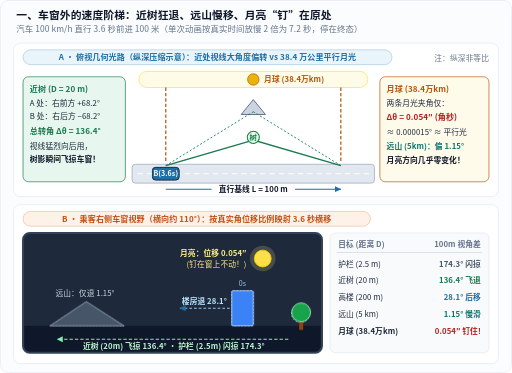
t = 0.00 s
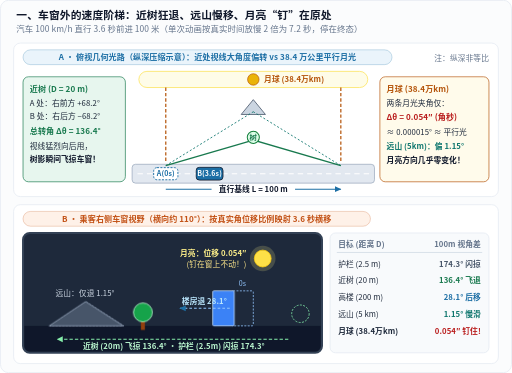
t = 1.80 s
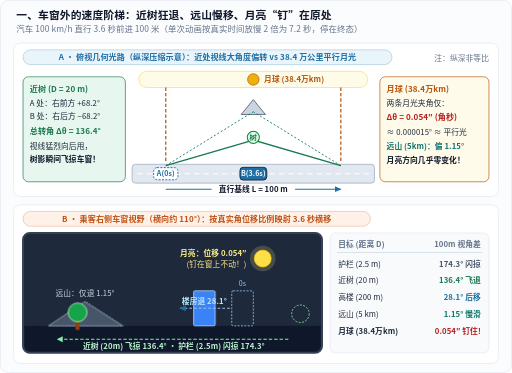
t = 3.60 s
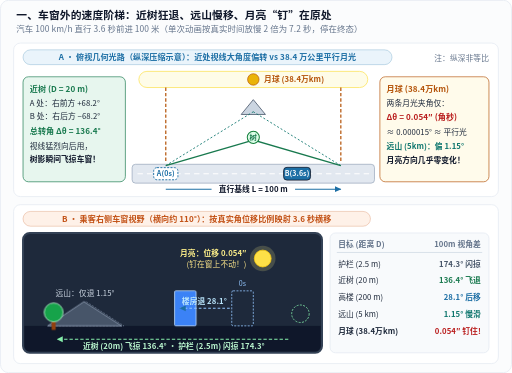
t = 5.40 s
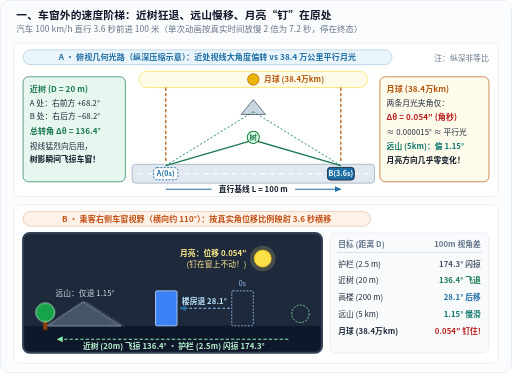
t = 7.20 s

The animated SVG that drew these frames (rendered in a browser with its animation timeline set to each time). Animation: 4 CSS @keyframes rules; one cycle of 7.20 s.

<svg xmlns="http://www.w3.org/2000/svg" width="760" height="554" viewBox="0 0 760 554" role="img" aria-labelledby="title desc" lang="zh-CN">
<title id="title">汽车直行100米时的俯视几何视差光路与右侧车窗五层景物角位移阶梯单次动画图解</title>
<desc id="desc">上图对比20米近树视线偏转136.4度与38.4万公里月球视线仅偏0.054角秒的平行光几何；下图按真实角位移比例展示车窗视野内护栏、近树、高楼、远山与月亮的后退幅度，支持减少动态效果。</desc>
<defs>
  <marker id="arr-blue" markerWidth="7" markerHeight="7" refX="6" refY="3.5" orient="auto">
    <path d="M0,0.6 L6.5,3.5 L0,6.4 Z" fill="#1d6fa5"/>
  </marker>
  <marker id="arr-orange" markerWidth="7" markerHeight="7" refX="6" refY="3.5" orient="auto">
    <path d="M0,0.6 L6.5,3.5 L0,6.4 Z" fill="#c25014"/>
  </marker>
  <marker id="arr-green" markerWidth="7" markerHeight="7" refX="6" refY="3.5" orient="auto">
    <path d="M0,0.6 L6.5,3.5 L0,6.4 Z" fill="#18794e"/>
  </marker>
  <marker id="arr-muted" markerWidth="7" markerHeight="7" refX="6" refY="3.5" orient="auto">
    <path d="M0,0.6 L6.5,3.5 L0,6.4 Z" fill="#64748b"/>
  </marker>
  <clipPath id="mfc-win-clip"><rect x="36.0" y="348.0" width="440.0" height="174.0" rx="8"/></clipPath>
</defs>
<style>
  text {
    font-family: "PingFang SC", "Hiragino Sans GB", "Microsoft YaHei", "Noto Sans CJK SC", system-ui, sans-serif;
    letter-spacing: 0.01em;
  }
  .mono {
    font-family: ui-monospace, "Cascadia Mono", "Consolas", monospace;
  }
  .halo {
    paint-order: stroke;
    stroke: #ffffff;
    stroke-width: 3.5px;
    stroke-linejoin: round;
  }
  @keyframes mfcCarTop {
    0% { transform: translateX(-260px); }
    100% { transform: translateX(0px); }
  }
  @keyframes mfcMtnSlide {
    0% { transform: translateX(4.6px); }
    100% { transform: translateX(0px); }
  }
  @keyframes mfcBldgSlide {
    0% { transform: translateX(113.3px); }
    100% { transform: translateX(0px); }
  }
  @keyframes mfcTreeSweep {
    0% { transform: translateX(380px); }
    100% { transform: translateX(0px); }
  }
  .mfc-car-top { animation: mfcCarTop 7.2s linear 1 forwards; }
  .mfc-mtn { animation: mfcMtnSlide 7.2s linear 1 forwards; }
  .mfc-bldg { animation: mfcBldgSlide 7.2s linear 1 forwards; }
  .mfc-tree { animation: mfcTreeSweep 7.2s cubic-bezier(0.22, 0.68, 0.35, 0.96) 1 forwards; }
  @media (prefers-reduced-motion: reduce) {
    .mfc-car-top, .mfc-mtn, .mfc-bldg, .mfc-tree {
      animation: none !important;
      transform: none !important;
    }
  }
</style>
<rect x="0.5" y="0.5" width="759" height="553" rx="12" fill="#fbfcfd" stroke="#e2e8f0" stroke-width="1"/>
<text x="24" y="28" font-size="16" fill="#0f172a" text-anchor="start" font-weight="700">一、车窗外的速度阶梯：近树狂退、远山慢移、月亮“钉”在原处</text>
<text x="24" y="48" font-size="12.5" fill="#64748b" text-anchor="start">汽车 100 km/h 直行 3.6 秒前进 100 米（单次动画按真实时间放慢 2 倍为 7.2 秒，停在终态）</text>
<rect x="20" y="64" width="720" height="228" rx="10" fill="#ffffff" stroke="#e2e8f0" stroke-width="1"/>
<rect x="34.0" y="74.0" width="548" height="22" rx="11.0" fill="#eaf4fb" stroke="#1d6fa5" stroke-width="1" stroke-opacity="0.35"/>
<text x="308.0" y="89.0" font-size="12" fill="#1d6fa5" text-anchor="middle" font-weight="600">A · 俯视几何光路（纵深压缩示意）：近处视线大角度偏转 vs 38.4 万公里平行月光</text>
<text x="726" y="90" font-size="11.5" fill="#64748b" text-anchor="end">注：纵深非等比</text>
<rect x="196" y="244" width="360" height="28" rx="5" fill="#e2e8f0" stroke="#94a3b8" stroke-width="1"/>
<line x1="204" y1="258" x2="548" y2="258" stroke="#ffffff" stroke-width="1.5" stroke-dasharray="8 6"/>
<rect x="206" y="106" width="340" height="24" rx="12" fill="#fefce8" stroke="#fde047" stroke-width="1"/>
<circle cx="376" cy="118" r="8.5" fill="#eab308" stroke="#b45309" stroke-width="1"/>
<text x="392" y="122" font-size="11.5" fill="#b45309" text-anchor="start" font-weight="700">月球 (38.4万km)</text>
<line x1="246.0" y1="130" x2="246.0" y2="242" stroke="#b45309" stroke-width="1.8" stroke-dasharray="5 3"/>
<line x1="506.0" y1="130" x2="506.0" y2="242" stroke="#b45309" stroke-width="1.8" stroke-dasharray="5 3"/>
<polygon points="358,170 376,148 394,170" fill="#cbd5e1" stroke="#475569" stroke-width="1.2"/>
<line x1="246.0" y1="246" x2="376" y2="166" stroke="#0f766e" stroke-width="1.3" stroke-dasharray="3 3"/>
<line x1="506.0" y1="246" x2="376" y2="166" stroke="#0f766e" stroke-width="1.3" stroke-dasharray="3 3"/>
<line x1="246.0" y1="246" x2="376" y2="208" stroke="#18794e" stroke-width="2.0"/>
<line x1="506.0" y1="246" x2="376" y2="208" stroke="#18794e" stroke-width="2.0"/>
<circle cx="376" cy="204" r="9" fill="#dcfce7" stroke="#15803d" stroke-width="1.5"/>
<text x="376" y="208" font-size="11" fill="#18794e" text-anchor="middle" font-weight="700">树</text>
<rect x="228.0" y="249.0" width="36" height="18" rx="5" fill="#ffffff" stroke="#1d6fa5" stroke-width="1.4" stroke-dasharray="3 2"/>
<text x="246.0" y="262.0" font-size="10.5" fill="#1d6fa5" text-anchor="middle" font-weight="700">A(0s)</text>
<g class="mfc-car-top"><rect x="486.0" y="248.5" width="40" height="19" rx="5" fill="#1d6fa5" stroke="#0f172a" stroke-width="1.2"/><text x="506.0" y="262.0" font-size="10.5" fill="#ffffff" text-anchor="middle" font-weight="700">B(3.6s)</text></g>
<line x1="246.0" y1="281" x2="314" y2="281" stroke="#1d6fa5" stroke-width="1.5"/>
<line x1="438" y1="281" x2="506.0" y2="281" stroke="#1d6fa5" stroke-width="1.5" marker-end="url(#arr-blue)"/>
<text x="376" y="285" font-size="11.5" fill="#0f172a" text-anchor="middle" font-weight="700">直行基线 L = 100 m</text>
<rect x="34" y="114" width="152" height="156" rx="8" fill="#e7f6ee" stroke="#18794e" stroke-width="1"/>
<text x="44" y="136" font-size="12" fill="#18794e" text-anchor="start" font-weight="700">近树 (D = 20 m)</text>
<text x="44" y="157" font-size="11.5" fill="#1e293b" text-anchor="start">A 处：右前方 +68.2°</text>
<text x="44" y="177" font-size="11.5" fill="#1e293b" text-anchor="start">B 处：右后方 −68.2°</text>
<text x="44" y="199" font-size="12" fill="#18794e" text-anchor="start" font-weight="700">总转角 Δθ = 136.4°</text>
<text x="44" y="221" font-size="11.5" fill="#1e293b" text-anchor="start">视线猛烈向后甩，</text>
<text x="44" y="240" font-size="11.5" fill="#0f172a" text-anchor="start" font-weight="700">树影瞬间飞掠车窗！</text>
<rect x="564" y="114" width="162" height="156" rx="8" fill="#fffbeb" stroke="#b45309" stroke-width="1"/>
<text x="574" y="136" font-size="12" fill="#b45309" text-anchor="start" font-weight="700">月球 (38.4万km)</text>
<text x="574" y="157" font-size="11.5" fill="#1e293b" text-anchor="start">两条月光夹角仅：</text>
<text x="574" y="178" font-size="12" fill="#b91c1c" text-anchor="start" font-weight="700">Δθ = 0.054″ (角秒)</text>
<text x="574" y="200" font-size="11.5" fill="#1e293b" text-anchor="start">≈ 0.000015° ≈ 平行光</text>
<text x="574" y="222" font-size="11.5" fill="#0f766e" text-anchor="start" font-weight="700">远山 (5km)：偏 1.15°</text>
<text x="574" y="242" font-size="11.5" fill="#0f172a" text-anchor="start" font-weight="700">月亮方向几乎零变化！</text>
<rect x="20" y="304" width="720" height="236" rx="10" fill="#ffffff" stroke="#e2e8f0" stroke-width="1"/>
<rect x="34.0" y="314.0" width="516" height="22" rx="11.0" fill="#fef1e8" stroke="#c25014" stroke-width="1" stroke-opacity="0.35"/>
<text x="292.0" y="329.0" font-size="12" fill="#c25014" text-anchor="middle" font-weight="600">B · 乘客右侧车窗视野（横向约 110°）：按真实角位移比例映射 3.6 秒横移</text>
<rect x="34.0" y="346.0" width="444.0" height="178.0" rx="10" fill="#1e293b" stroke="#334155" stroke-width="3"/>
<g clip-path="url(#mfc-win-clip)">
<rect x="34.0" y="484.0" width="444.0" height="40" fill="#0f172a"/>
<circle cx="390" cy="384" r="19" fill="#fef08a" fill-opacity="0.18"/>
<circle cx="390" cy="384" r="12.5" fill="#fde047" stroke="#facc15" stroke-width="1.2"/>
<text x="366" y="380" font-size="11.5" fill="#fef08a" text-anchor="end" font-weight="700">月亮：位移 0.054″</text>
<text x="366" y="397" font-size="11.5" fill="#fde68a" text-anchor="end">(钉在窗上不动！)</text>
<polygon points="74,484 128,448 184,484" fill="none" stroke="#64748b" stroke-width="1" stroke-dasharray="3 2"/>
<g class="mfc-mtn"><polygon points="69.4,484 123.4,448 179.4,484" fill="#475569" stroke="#94a3b8" stroke-width="1.2"/></g>
<text x="126" y="440" font-size="11.5" fill="#cbd5e1" text-anchor="middle">远山：仅退 1.15°</text>
<rect x="344.0" y="432" width="32" height="52" rx="2" fill="none" stroke="#93c5fd" stroke-width="1.2" stroke-dasharray="3 2"/>
<text x="360.0" y="425" font-size="10.5" fill="#93c5fd" text-anchor="middle">0s</text>
<g class="mfc-bldg"><rect x="230.7" y="432" width="32" height="52" rx="2" fill="#3b82f6" stroke="#bfdbfe" stroke-width="1.2"/></g>
<line x1="341.0" y1="458" x2="266.7" y2="458" stroke="#93c5fd" stroke-width="1.5" stroke-dasharray="4 3" marker-end="url(#arr-blue)"/>
<text x="303.3" y="451" font-size="11.5" fill="#bae6fd" text-anchor="middle" font-weight="700">楼房退 28.1°</text>
<circle cx="446" cy="466" r="13" fill="none" stroke="#86efac" stroke-width="1.2" stroke-dasharray="3 2"/>
<g class="mfc-tree"><rect x="64" y="474" width="6" height="16" fill="#92400e"/><circle cx="67" cy="464" r="14" fill="#16a34a" stroke="#bbf7d0" stroke-width="1.2"/></g>
<line x1="428" y1="504" x2="90" y2="504" stroke="#86efac" stroke-width="1.6" stroke-dasharray="5 3"/>
<polygon points="84,504 93,499.5 93,508.5" fill="#86efac"/>
<text x="258" y="518" font-size="11.5" fill="#bbf7d0" text-anchor="middle" font-weight="700">近树 (20m) 飞掠 136.4° · 护栏 (2.5m) 闪掠 174.3°</text>
</g>
<rect x="490" y="346" width="236" height="178" rx="8" fill="#f8fafc" stroke="#e2e8f0" stroke-width="1"/>
<text x="502" y="367" font-size="11.5" fill="#64748b" text-anchor="start" font-weight="700">目标 (距离 D)</text>
<text x="714" y="367" font-size="11.5" fill="#64748b" text-anchor="end" font-weight="700">100m 视角差</text>
<line x1="500" y1="375" x2="716" y2="375" stroke="#cbd5e1" stroke-width="1"/>
<text x="502" y="396" font-size="11.5" fill="#1e293b" text-anchor="start">护栏 (2.5 m)</text>
<text x="714" y="396" font-size="11.5" fill="#475569" text-anchor="end" font-weight="700">174.3° 闪掠</text>
<text x="502" y="421" font-size="11.5" fill="#1e293b" text-anchor="start">近树 (20 m)</text>
<text x="714" y="421" font-size="11.5" fill="#18794e" text-anchor="end" font-weight="700">136.4° 飞退</text>
<text x="502" y="446" font-size="11.5" fill="#1e293b" text-anchor="start">高楼 (200 m)</text>
<text x="714" y="446" font-size="11.5" fill="#1d6fa5" text-anchor="end" font-weight="700">28.1° 后移</text>
<text x="502" y="471" font-size="11.5" fill="#1e293b" text-anchor="start">远山 (5 km)</text>
<text x="714" y="471" font-size="11.5" fill="#0f766e" text-anchor="end" font-weight="700">1.15° 慢滑</text>
<text x="502" y="496" font-size="11.5" fill="#1e293b" text-anchor="start" font-weight="600">月球 (38.4万km)</text>
<text x="714" y="496" font-size="11.5" fill="#b91c1c" text-anchor="end" font-weight="700">0.054″ 钉住!</text>
</svg>
